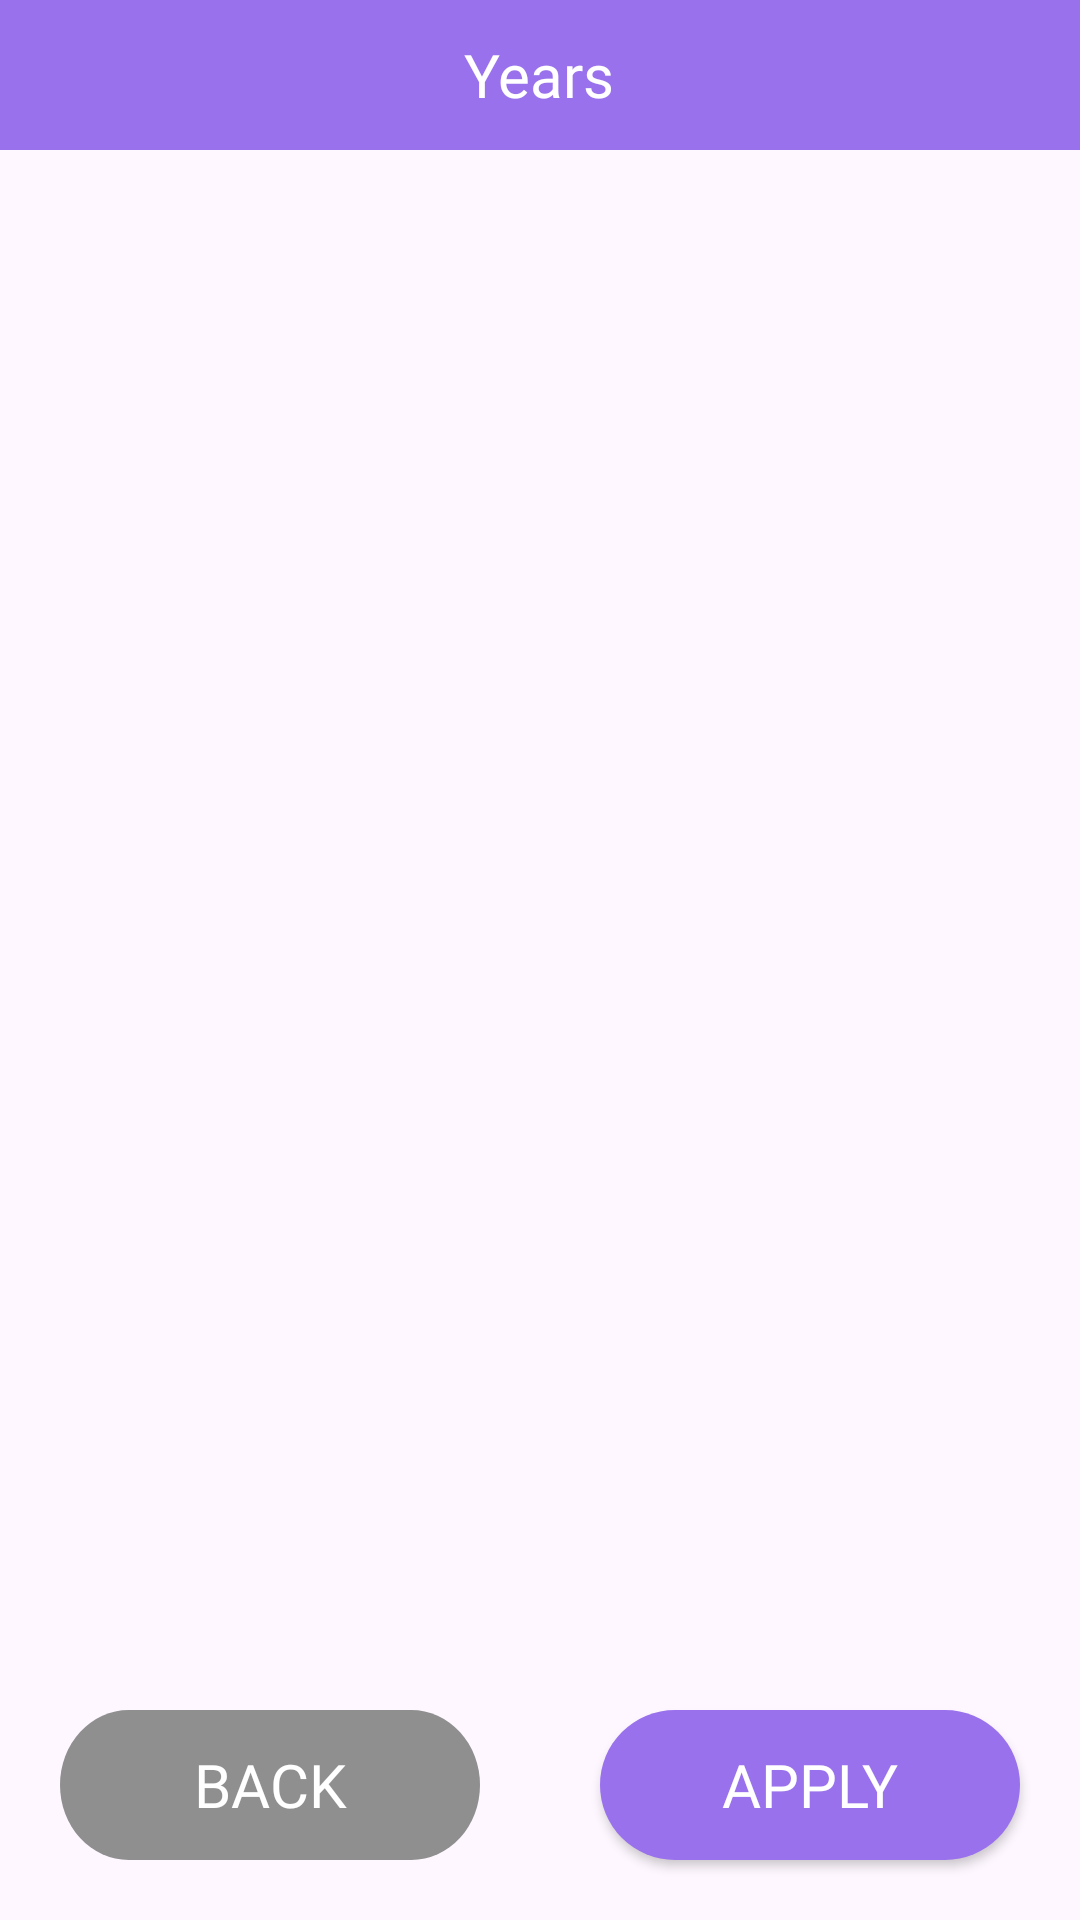

Android layout source for this screen:
<!-- AndroidManifest.xml: application theme Theme.AutoEliteKotlin -->
<!-- res/layout/activity_price_selection.xml -->
<?xml version="1.0" encoding="utf-8"?>
<RelativeLayout xmlns:android="http://schemas.android.com/apk/res/android"
    xmlns:app="http://schemas.android.com/apk/res-auto"
    xmlns:tools="http://schemas.android.com/tools"
    android:layout_width="match_parent"
    android:layout_height="match_parent"
    tools:context=".view.activities.FilterActivities.PriceSelection">

    <RelativeLayout

        android:id="@+id/NavBarRelative"
        android:layout_width="match_parent"
        android:background="@color/car_screen_color"
        android:layout_height="50dp">
        <TextView
            android:layout_width="wrap_content"
            android:layout_height="wrap_content"
            android:text="Years"
            android:textColor="@color/white"
            android:textSize="20sp"
            android:fontFamily="@font/sora_font_family"
            android:layout_centerInParent="true"/>
    </RelativeLayout>


    <androidx.recyclerview.widget.RecyclerView
        android:id="@+id/PriceRecyclerView"
        android:layout_below="@id/NavBarRelative"
        android:layout_above="@id/buttons"
        android:layout_width="match_parent"
        android:layout_height="match_parent"
        android:layout_marginStart="10dp"
        android:layout_marginTop="10dp"
        android:layout_marginEnd="10dp"
        android:layout_marginBottom="10dp"
        />



    <LinearLayout
        android:id="@+id/buttons"
        android:layout_width="match_parent"
        android:layout_height="wrap_content"
        android:layout_alignParentBottom="true"
        >
        <androidx.appcompat.widget.AppCompatButton
            android:id="@+id/BackBtn"
            android:layout_width="0dp"
            android:layout_height="wrap_content"
            android:layout_weight="1"
            android:text="Back"
            android:textSize="20sp"
            android:textColor="@color/white"
            android:layout_margin="20dp"
            android:padding="10dp"
            android:fontFamily="@font/sora_font_family"
            android:background="@drawable/back_button"
            />
        <androidx.appcompat.widget.AppCompatButton
            android:id="@+id/ApplyBtn"
            android:layout_width="0dp"
            android:layout_weight="1"
            android:textSize="20sp"
            android:text="Apply"
            android:textColor="@color/white"
            android:layout_margin="20dp"
            android:padding="10dp"
            android:layout_height="wrap_content"
            android:fontFamily="@font/sora_font_family"
            android:background="@drawable/car_button"/>
    </LinearLayout>

</RelativeLayout>
<!-- resources referenced by this layout -->
<resources>
  <color name="car_screen_color">#9971EC</color>
  <color name="white">#FFFFFFFF</color>
  <!-- drawable back_button (drawable) -->
  <?xml version="1.0" encoding="utf-8"?>
  <vector xmlns:android="http://schemas.android.com/apk/res/android" xmlns:aapt="http://schemas.android.com/aapt"
      android:viewportWidth="153"
      android:viewportHeight="50"
      android:width="153dp"
      android:height="50dp">
      <path
          android:pathData="M25 0H128A25 25 0 0 1 153 25V25A25 25 0 0 1 128 50H25A25 25 0 0 1 0 25V25A25 25 0 0 1 25 0Z"
          android:fillColor="#8F8F8F" />
  </vector>
  <!-- drawable car_button (drawable) -->
  <?xml version="1.0" encoding="utf-8"?>
  <shape xmlns:android="http://schemas.android.com/apk/res/android">
      <solid android:color="#9971EC" />
      <corners android:radius="25dp" />
      <size
          android:width="320dp"
          android:height="50dp" />
  </shape>
  <style name="Theme.AutoEliteKotlin" parent="Base.Theme.AutoEliteKotlin" />
  <style name="Base.Theme.AutoEliteKotlin" parent="Theme.Material3.DayNight.NoActionBar">
          <item name="android:windowTranslucentStatus">true</item>
          <item name="android:windowTranslucentNavigation">true</item>
      </style>
</resources>
